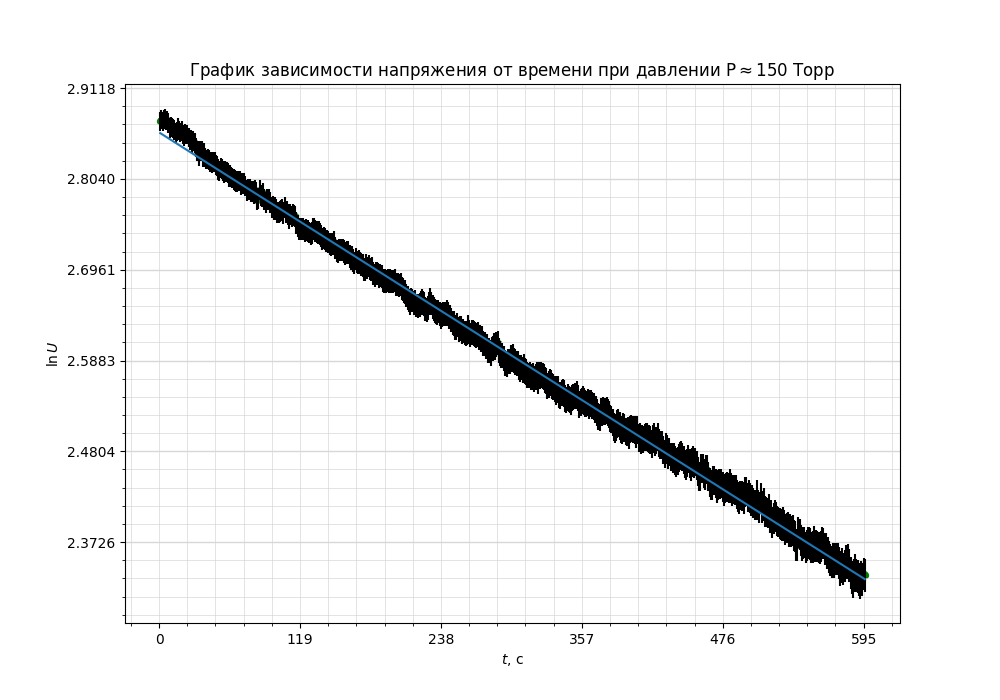

Values plotted in this chart, from the file beside it:
t (s), V (mV)
0, 17.71
0.969, 17.68
1.94, 17.71
2.937, 17.68
3.937, 17.72
4.937, 17.75
5.938, 17.69
6.937, 17.7
7.937, 17.64
8.937, 17.54
9.937, 17.58
10.94, 17.54
11.94, 17.53
12.94, 17.5
13.94, 17.44
14.94, 17.47
15.94, 17.54
16.94, 17.48
17.94, 17.45
18.94, 17.48
19.94, 17.4
20.94, 17.37
21.94, 17.43
22.94, 17.41
23.94, 17.4
24.94, 17.35
25.94, 17.29
26.94, 17.29
27.94, 17.23
28.94, 17.28
29.94, 17.23
30.94, 17.14
31.94, 17.07
32.94, 17.06
33.94, 16.96
34.94, 17.07
35.94, 17.06
36.94, 16.95
37.94, 17.03
38.94, 16.94
39.94, 16.89
40.94, 16.9
41.94, 16.89
42.94, 16.85
43.94, 16.84
44.94, 16.82
45.94, 16.85
46.94, 16.85
47.94, 16.79
48.94, 16.76
49.94, 16.7
50.94, 16.67
51.94, 16.72
52.94, 16.7
53.94, 16.67
54.94, 16.62
55.94, 16.65
56.94, 16.65
57.94, 16.63
58.94, 16.55
... 537 more rows
